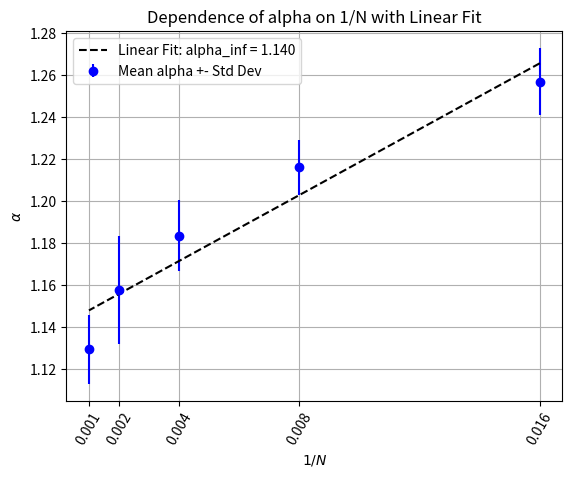

Write the Python code that produced this figure.
import numpy as np
import matplotlib.pyplot as plt


alphas = np.array([[1.31569453, 1.32402567, 1.31005177, 1.26665875, 1.31497457, 1.33124905,
  1.29578814, 1.3093294,  1.27141797, 1.28435779],
 [1.2835113,  1.29547278, 1.27710449, 1.30247106, 1.29839873, 1.2815834,
  1.31717347, 1.27610098, 1.3288826,  1.27264049],
 [1.25390093, 1.238716,   1.26877357, 1.24316284, 1.2389019,  1.28716023,
  1.2444757,  1.25674197, 1.27114427, 1.26494161],
 [1.20168756, 1.20822165, 1.20550901, 1.21761949, 1.22226098, 1.23089641,
  1.19427531, 1.22994184, 1.21968676, 1.23007718],
 [1.17364195, 1.17728415, 1.19129647, 1.1937755,  1.14922572, 1.17086706,
  1.1851752,  1.21244547, 1.1945893,  1.18623153],
 [1.15500203, 1.16826245, 1.14347467, 1.17837362, 1.18498173, 1.13170352,
  1.1600956,  1.13577061, 1.20062398, 1.11966529],
 [1.14035378, 1.12497595, 1.13829367, 1.14103446, 1.1404898,  1.10695644,
  1.1136765,  1.15666209, 1.11903796, 1.11171093]])

alpha_means = np.array([1.30235476, 1.29333393, 1.2567919,  1.21601762, 1.18345323, 1.15779535,
 1.12931916])
 
alpha_std_devs = np.array([0.02197956, 0.01876431, 0.01609277, 0.01298387, 0.01702144, 0.02569991,
 0.01630055])

N_list = np.array([16, 32, 64, 128, 256, 512, 1024])

alpha_means = alpha_means[-5:]
alpha_std_devs = alpha_std_devs[-5:]
N_list = N_list[-5:]

# alphas = [1.31513289 1.29298451 1.26087924 1.22198359 1.17718797 1.1361603 1.14262882]#
#alphas = np.array([1.31864883, 1.29383066, 1.25179234, 1.22168047, 1.18438247, 1.15611362, 1.13029531])
inv_N_values = [1 / N for N in N_list]
#inv_N_values = np.log(inv_N_values)
fit_coefficients = np.polyfit(inv_N_values, alpha_means, 1)
slope, intercept = fit_coefficients

# Generate linear fit line
fit_line = np.polyval(fit_coefficients, inv_N_values)
# Plot mean alpha points with error bars
plt.errorbar(inv_N_values, alpha_means, yerr=alpha_std_devs, fmt='o', color='blue', label='Mean alpha +- Std Dev')
# Plot the linear fit
plt.plot(inv_N_values, fit_line, 'k--', label=f'Linear Fit: alpha_inf = {intercept:.3f}')
# Add labels and title
plt.xlabel(r'$1/N$')
plt.ylabel(r'$\alpha$')
plt.xticks(ticks=inv_N_values,labels=[f'{val:.3f}' for val in inv_N_values], rotation=60)#, labels=[f'$\\frac{{1}}{{{int(N)}}}$' for N in N_list])
plt.title('Dependence of alpha on 1/N with Linear Fit')
plt.legend()
plt.grid(True)
plt.show()